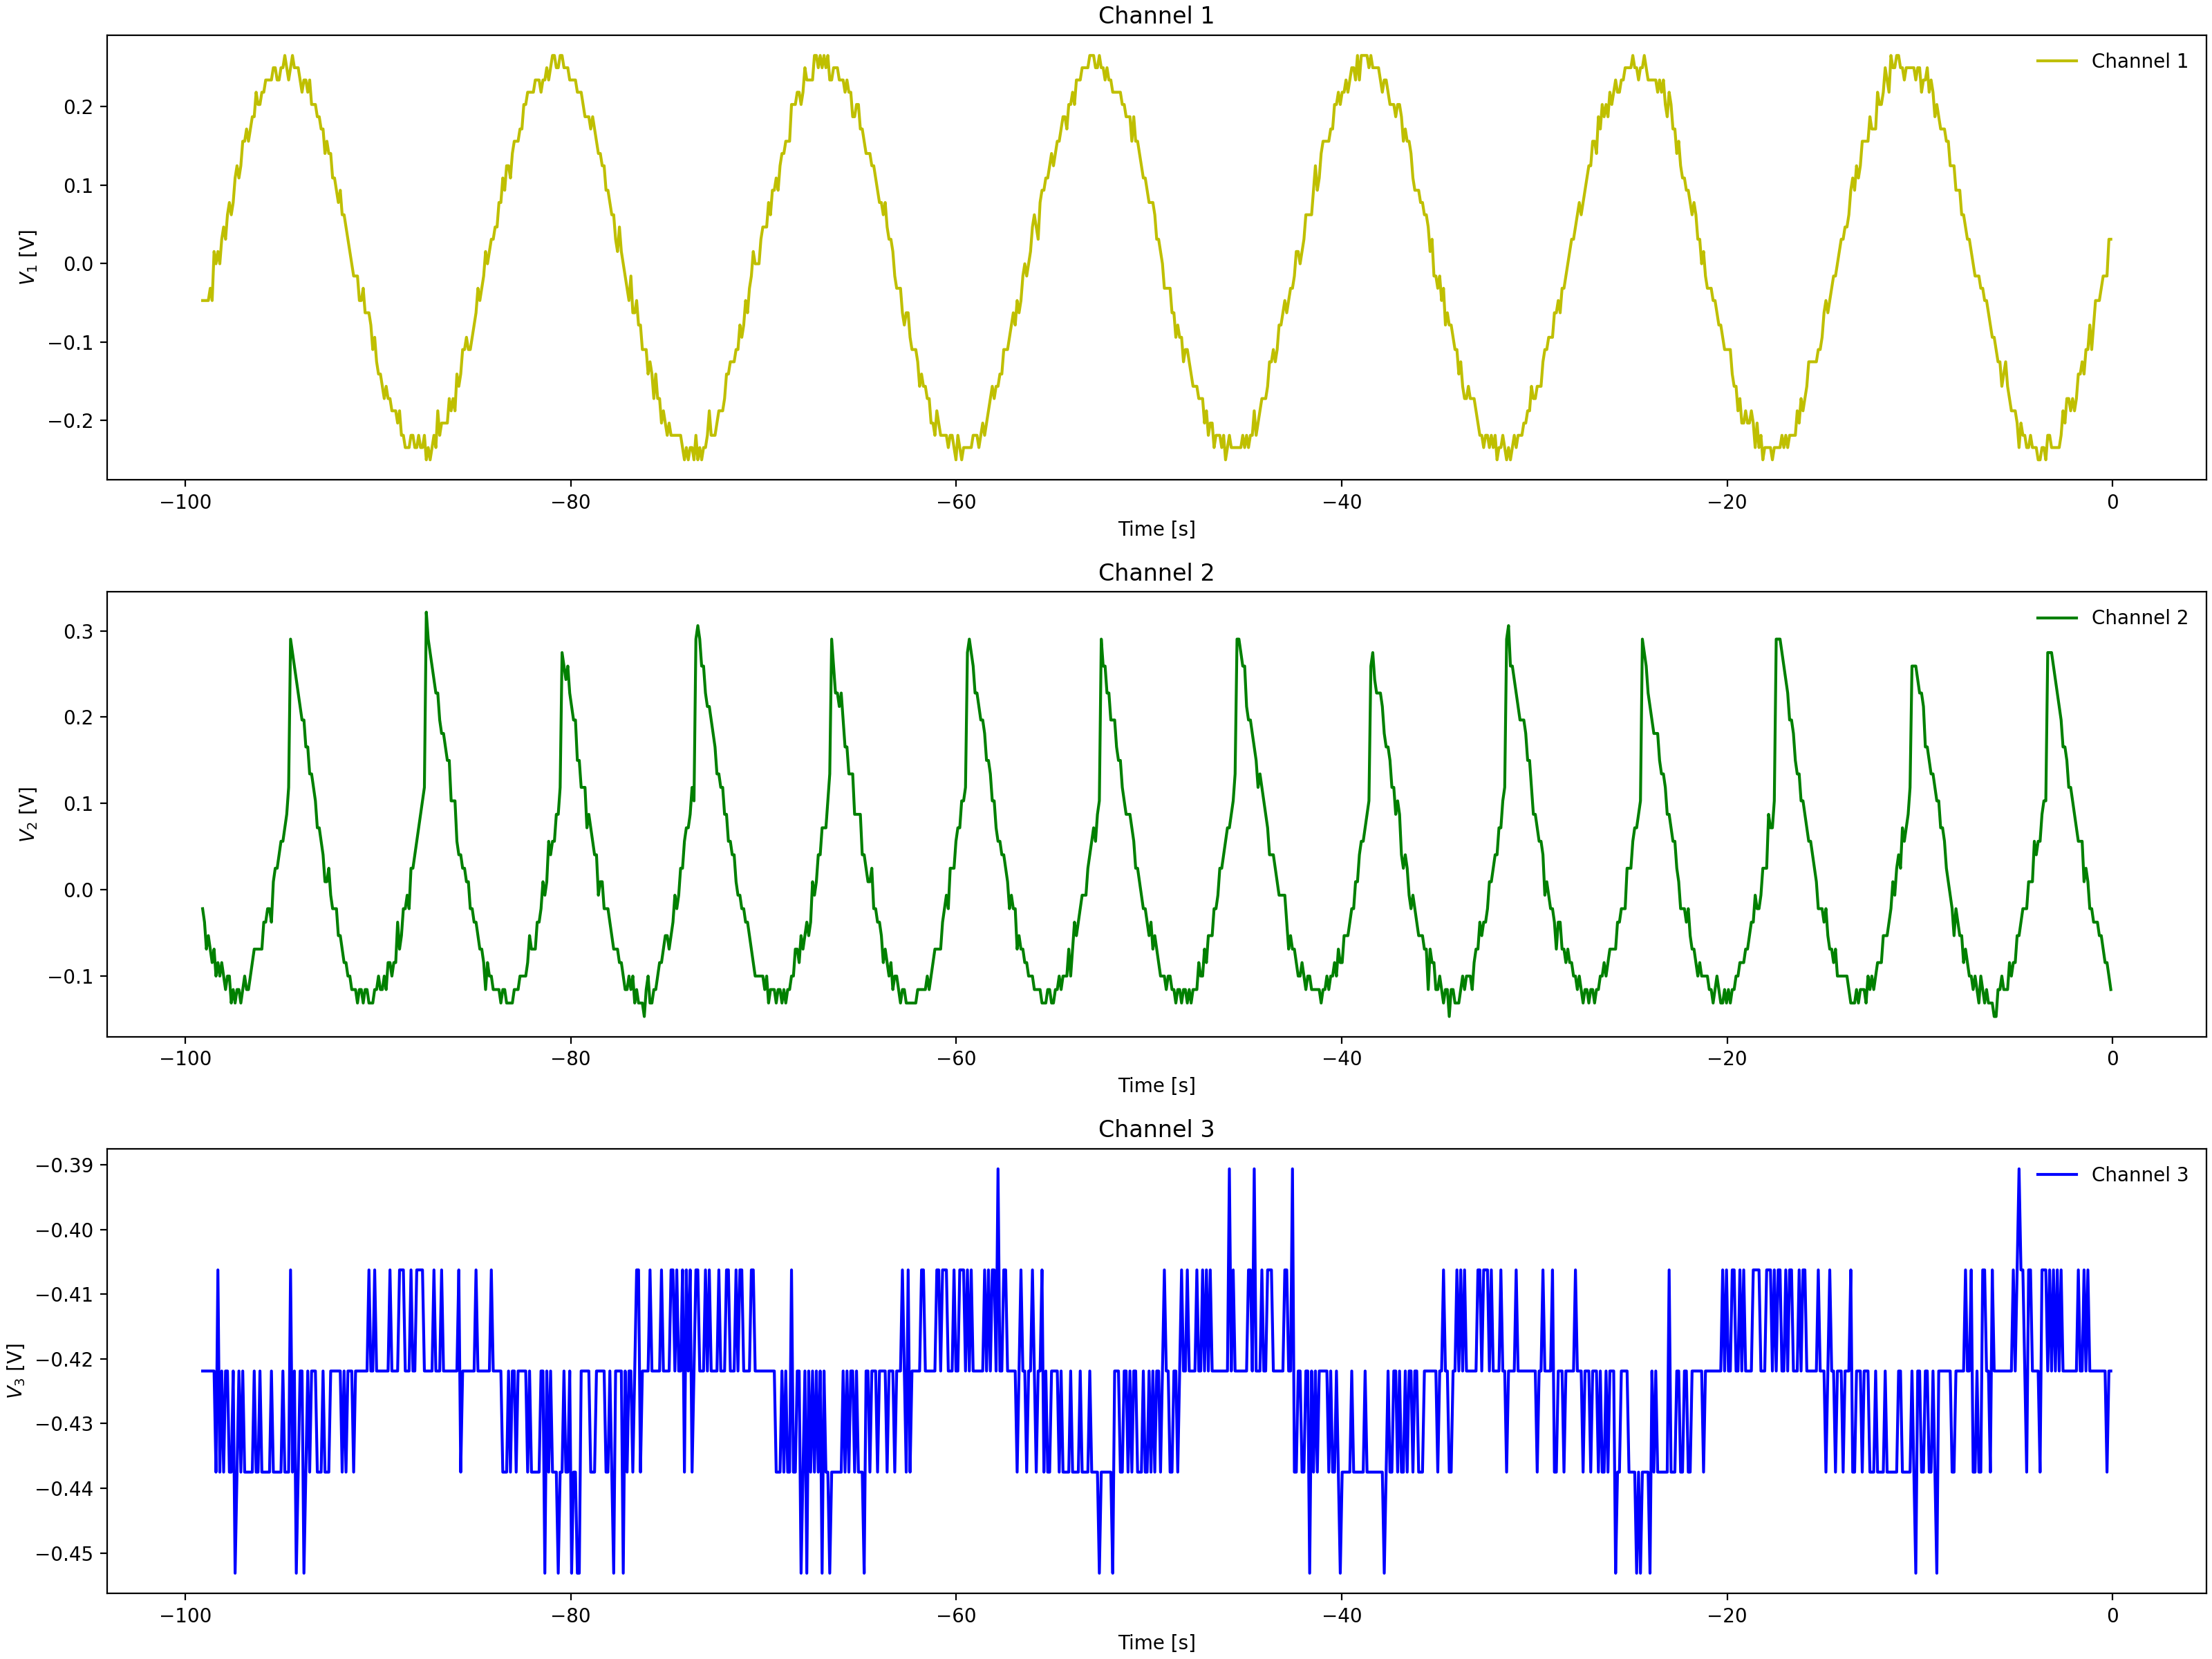

Source data for this figure (header and first rows):
Channel 1 Time, Channel 1 Voltage, Channel 2 Time, Channel 2 Voltage, Channel 3 Time, Channel 3 Voltage
-0.0992, -0.00025, -0.0992, -0.1003, -0.0992, -0.4219
-0.1984, 0.01537, -0.1984, -0.1003, -0.1984, -0.4219
-0.2976, -0.00025, -0.2976, -0.08463, -0.2976, -0.4219
-0.3968, -0.01588, -0.3968, -0.069, -0.3968, -0.4219
-0.496, -0.01588, -0.496, -0.069, -0.496, -0.4219
-0.5952, -0.0315, -0.5952, -0.069, -0.5952, -0.4219
-0.6944, -0.06275, -0.6944, -0.069, -0.6944, -0.4062
-0.7936, -0.04713, -0.7936, -0.03775, -0.7936, -0.4219
-0.8928, -0.07838, -0.8928, -0.03775, -0.8928, -0.4219
-0.992, -0.07838, -0.992, -0.02212, -0.992, -0.4062
-1.091, -0.094, -1.091, -0.02212, -1.091, -0.4219
-1.19, -0.1096, -1.19, -0.0065, -1.19, -0.4062
-1.29, -0.1096, -1.29, -0.0065, -1.29, -0.4219
-1.389, -0.1253, -1.389, 0.02475, -1.389, -0.4219
-1.488, -0.1253, -1.488, 0.02475, -1.488, -0.4219
-1.587, -0.1253, -1.587, 0.02475, -1.587, -0.4219
-1.686, -0.1409, -1.686, 0.056, -1.686, -0.4219
-1.786, -0.1565, -1.786, 0.056, -1.786, -0.4219
-1.885, -0.1565, -1.885, 0.07162, -1.885, -0.4219
-1.984, -0.1721, -1.984, 0.1029, -1.984, -0.4219
-2.083, -0.1565, -2.083, 0.1029, -2.083, -0.4062
-2.182, -0.1721, -2.182, 0.1185, -2.182, -0.4219
-2.282, -0.2034, -2.282, 0.1185, -2.282, -0.3906
-2.381, -0.219, -2.381, 0.1497, -2.381, -0.4375
-2.48, -0.2034, -2.48, 0.1497, -2.48, -0.4219
-2.579, -0.2034, -2.579, 0.181, -2.579, -0.4062
-2.678, -0.2034, -2.678, 0.1654, -2.678, -0.4062
-2.778, -0.2034, -2.778, 0.2122, -2.778, -0.4062
-2.877, -0.219, -2.877, 0.2122, -2.877, -0.4062
-2.976, -0.219, -2.976, 0.2435, -2.976, -0.4219
-3.075, -0.219, -3.075, 0.2747, -3.075, -0.4219
-3.174, -0.219, -3.174, 0.2591, -3.174, -0.4062
-3.274, -0.2346, -3.274, 0.2747, -3.274, -0.4062
-3.373, -0.219, -3.373, 0.306, -3.373, -0.4062
-3.472, -0.2346, -3.472, 0.1185, -3.472, -0.4062
-3.571, -0.2502, -3.571, 0.1029, -3.571, -0.4062
-3.67, -0.2346, -3.67, 0.08725, -3.67, -0.4219
-3.77, -0.2346, -3.77, 0.08725, -3.77, -0.4219
-3.869, -0.2502, -3.869, 0.07162, -3.869, -0.4219
-3.968, -0.2346, -3.968, 0.04038, -3.968, -0.4219
-4.067, -0.2346, -4.067, 0.02475, -4.067, -0.4062
-4.166, -0.2346, -4.166, 0.02475, -4.166, -0.4219
-4.266, -0.2346, -4.266, -0.0065, -4.266, -0.4062
-4.365, -0.2346, -4.365, -0.0065, -4.365, -0.4219
-4.464, -0.219, -4.464, -0.02212, -4.464, -0.4219
-4.563, -0.219, -4.563, -0.02212, -4.563, -0.4219
-4.662, -0.2034, -4.662, -0.03775, -4.662, -0.4219
-4.762, -0.2346, -4.762, -0.03775, -4.762, -0.4219
-4.861, -0.2034, -4.861, -0.05337, -4.861, -0.4062
-4.96, -0.2034, -4.96, -0.069, -4.96, -0.4062
-5.059, -0.2034, -5.059, -0.069, -5.059, -0.4062
-5.158, -0.2034, -5.158, -0.069, -5.158, -0.4219
-5.258, -0.1721, -5.258, -0.08463, -5.258, -0.4219
-5.357, -0.1721, -5.357, -0.08463, -5.357, -0.4219
-5.456, -0.1721, -5.456, -0.1003, -5.456, -0.4219
-5.555, -0.1565, -5.555, -0.1003, -5.555, -0.4219
-5.654, -0.1565, -5.654, -0.1159, -5.654, -0.4219
-5.754, -0.1409, -5.754, -0.1159, -5.754, -0.4219
-5.853, -0.1253, -5.853, -0.1159, -5.853, -0.4219
-5.952, -0.1096, -5.952, -0.1159, -5.952, -0.4062
... 939 more rows
